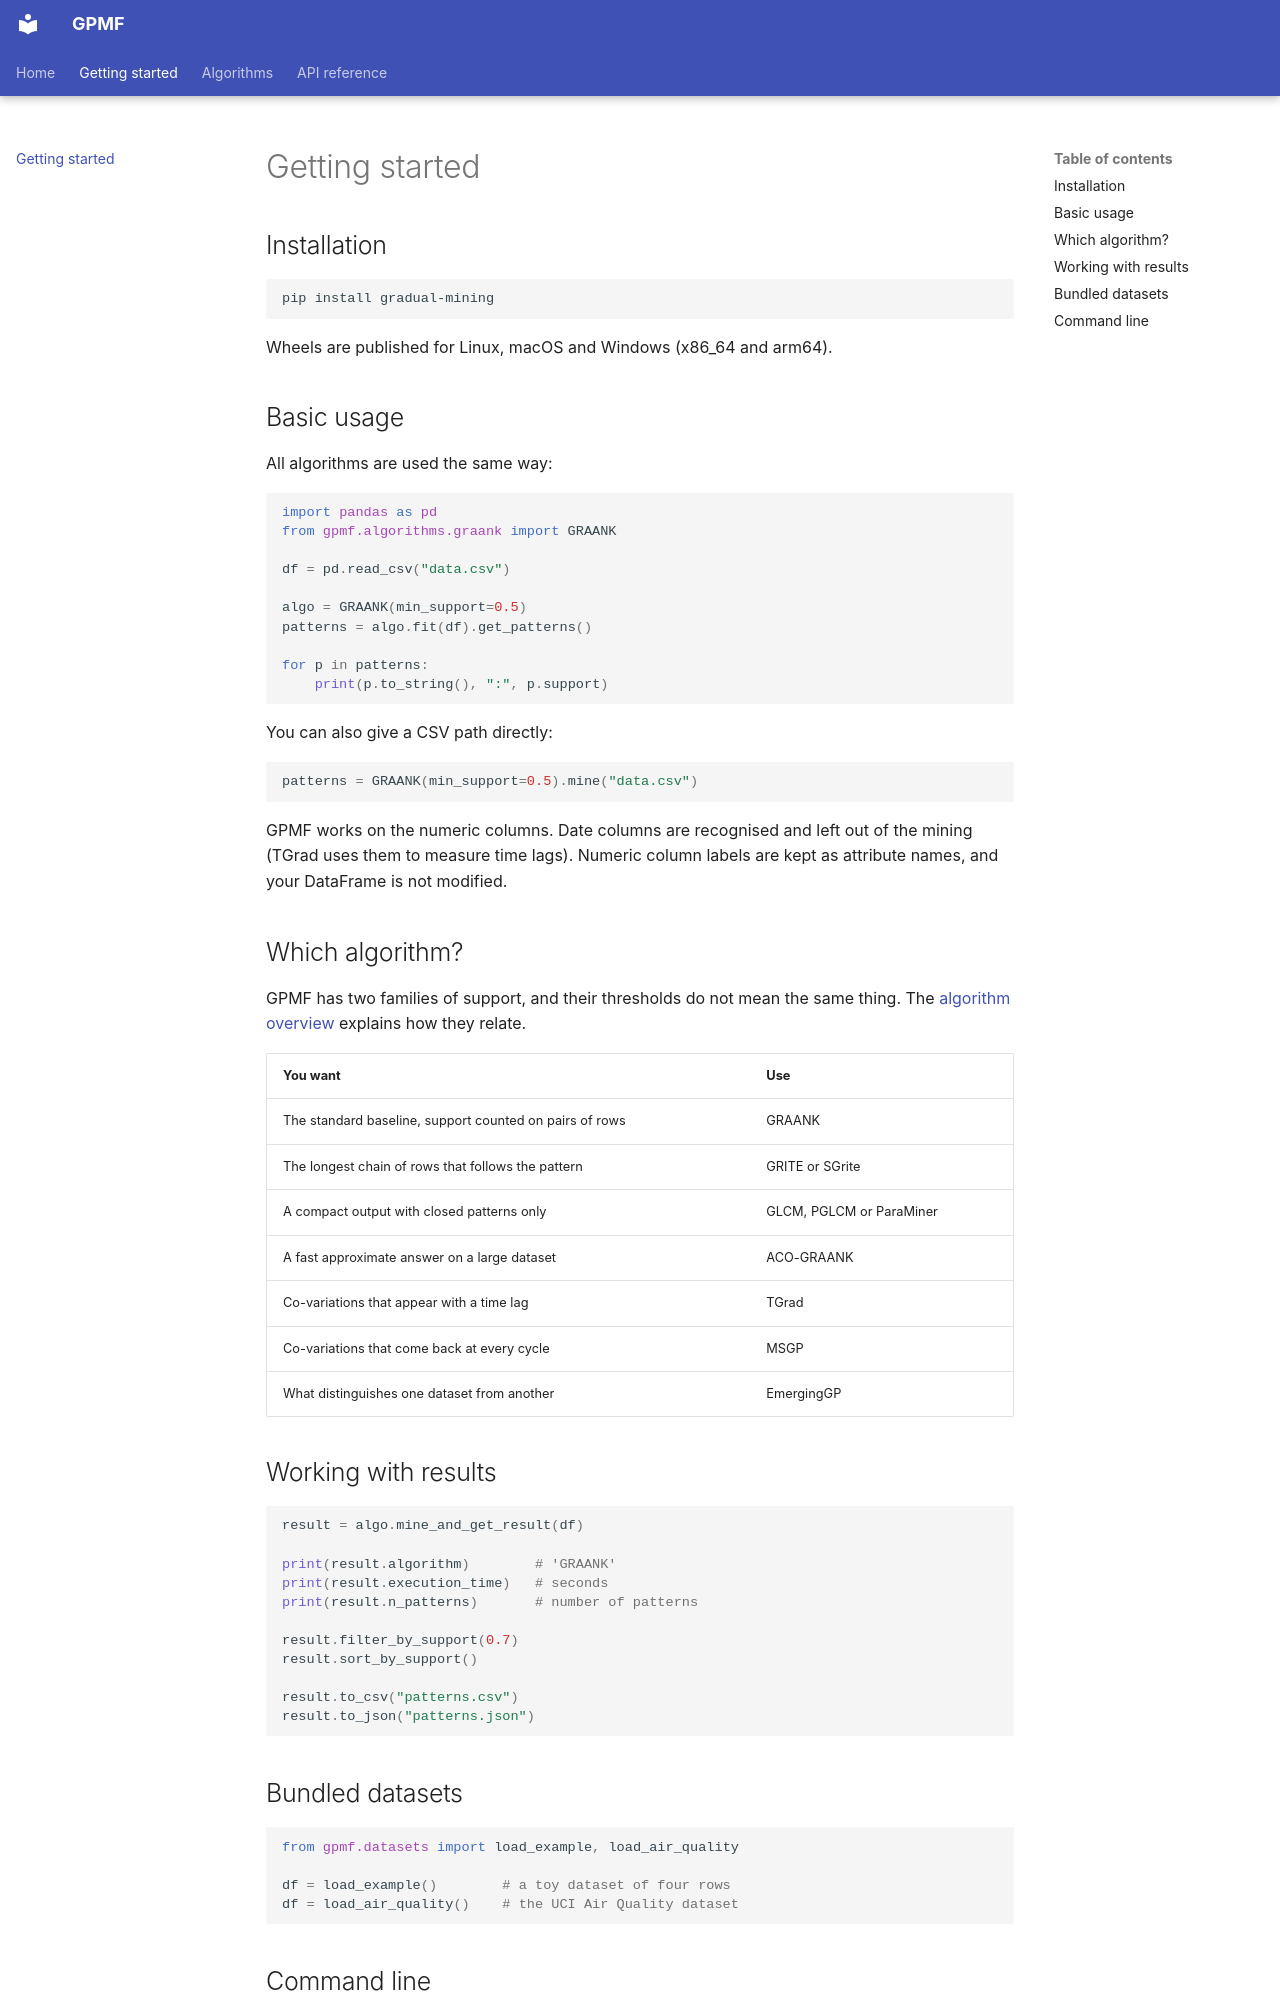

repository: kndbvortex/gpmf · page: getting_started/index.html · generator: mkdocs

# Getting started

## Installation

```bash
pip install gradual-mining
```

Wheels are published for Linux, macOS and Windows (x86_64 and arm64).

## Basic usage

All algorithms are used the same way:

```python
import pandas as pd
from gpmf.algorithms.graank import GRAANK

df = pd.read_csv("data.csv")

algo = GRAANK(min_support=0.5)
patterns = algo.fit(df).get_patterns()

for p in patterns:
    print(p.to_string(), ":", p.support)
```

You can also give a CSV path directly:

```python
patterns = GRAANK(min_support=0.5).mine("data.csv")
```

GPMF works on the numeric columns. Date columns are recognised and left out of the mining (TGrad uses them to measure time lags). Numeric column labels are kept as attribute names, and your DataFrame is not modified.

## Which algorithm?

GPMF has two families of support, and their thresholds do not mean the same thing. The [algorithm overview](algorithms/README.md) explains how they relate.

| You want | Use |
|----------|-----|
| The standard baseline, support counted on pairs of rows | GRAANK |
| The longest chain of rows that follows the pattern | GRITE or SGrite |
| A compact output with closed patterns only | GLCM, PGLCM or ParaMiner |
| A fast approximate answer on a large dataset | ACO-GRAANK |
| Co-variations that appear with a time lag | TGrad |
| Co-variations that come back at every cycle | MSGP |
| What distinguishes one dataset from another | EmergingGP |

## Working with results

```python
result = algo.mine_and_get_result(df)

print(result.algorithm)        # 'GRAANK'
print(result.execution_time)   # seconds
print(result.n_patterns)       # number of patterns

result.filter_by_support(0.7)
result.sort_by_support()

result.to_csv("patterns.csv")
result.to_json("patterns.json")
```

## Bundled datasets

```python
from gpmf.datasets import load_example, load_air_quality

df = load_example()        # a toy dataset of four rows
df = load_air_quality()    # the UCI Air Quality dataset
```
